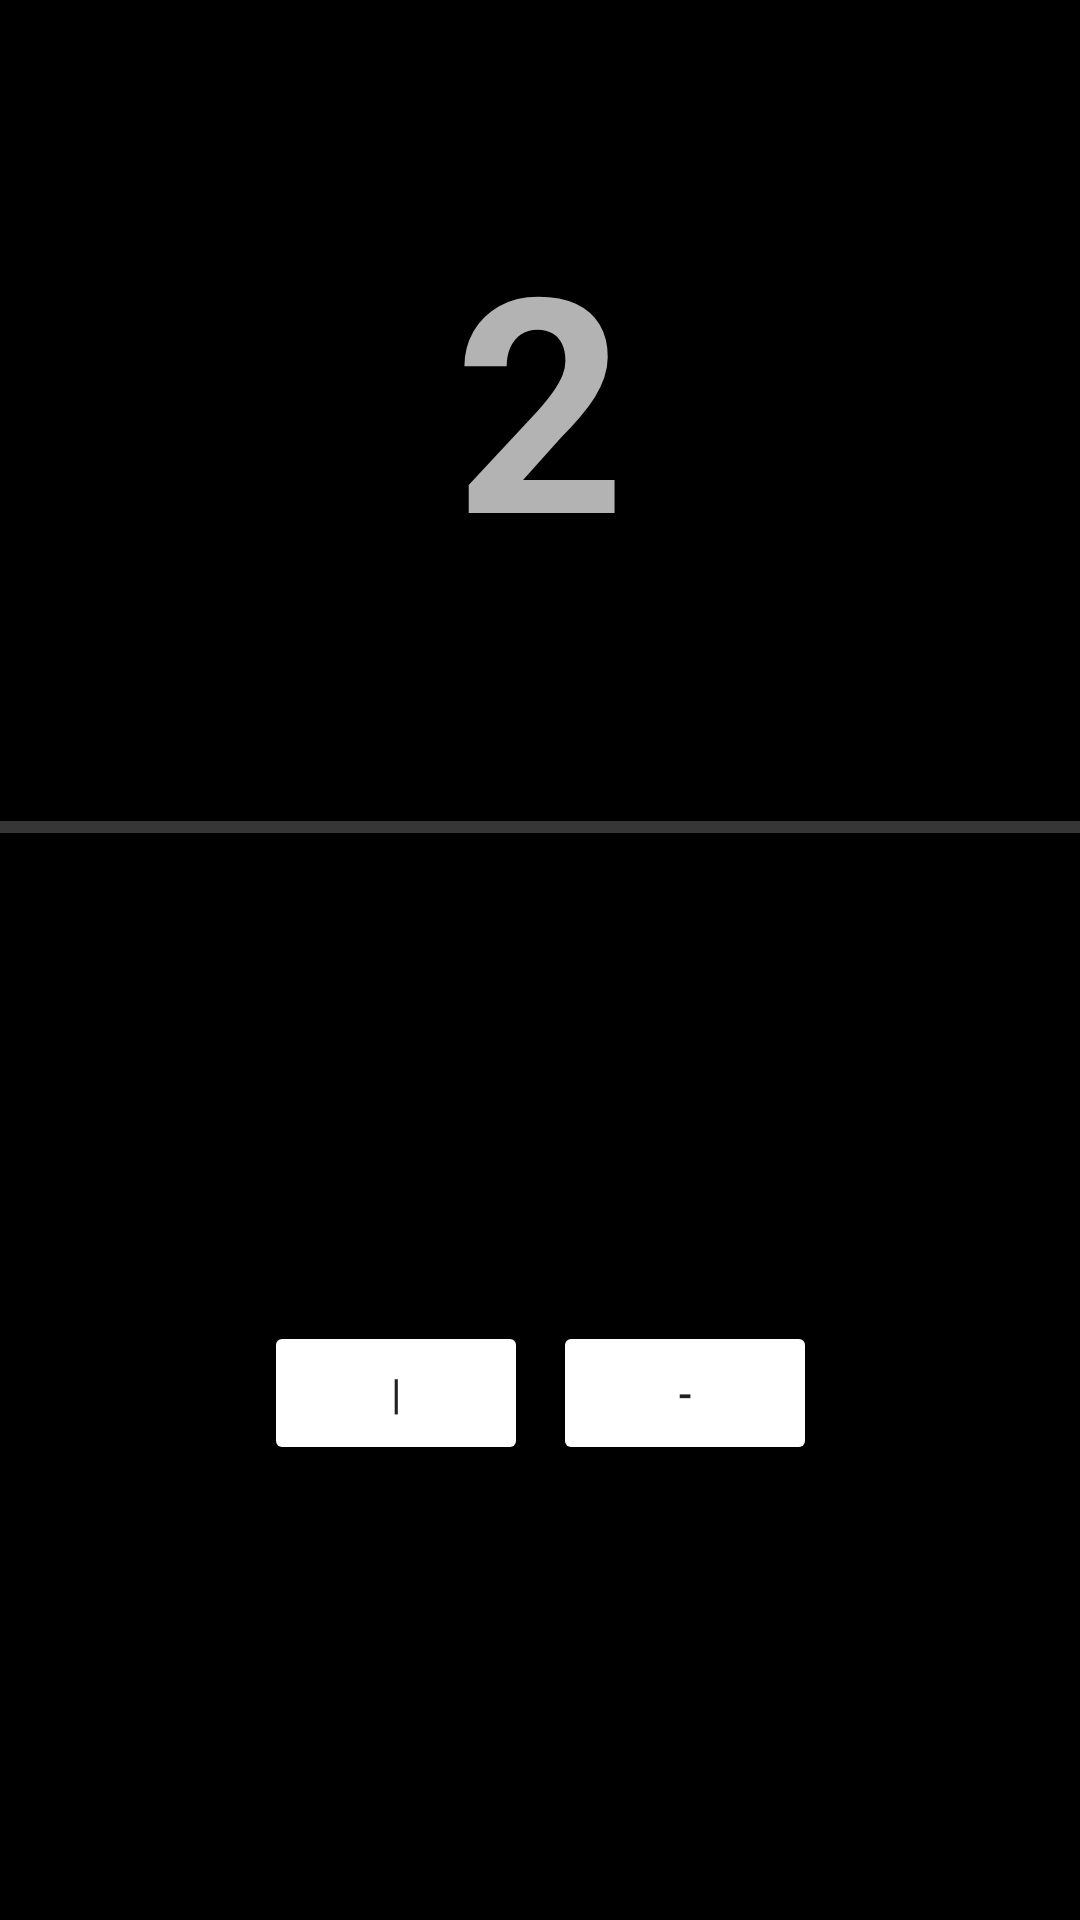

This screen was rendered from an Android layout file. Write that file and the resources it references.
<!-- AndroidManifest.xml: application theme NoActionBar -->
<!-- res/layout/activity_level2.xml -->
<?xml version="2.0" encoding="utf-8"?>
<androidx.constraintlayout.widget.ConstraintLayout xmlns:android="http://schemas.android.com/apk/res/android"
    xmlns:app="http://schemas.android.com/apk/res-auto"
    xmlns:tools="http://schemas.android.com/tools"
    android:layout_width="match_parent"
    android:layout_height="match_parent"
    tools:context="com.bastlast.progressbar.Level2">

    <ProgressBar
        android:id="@+id/progress_horizontal"
        style="?android:attr/progressBarStyleHorizontal"
        android:layout_width="695dp"
        android:layout_height="24dp"
        app:layout_constraintBottom_toBottomOf="parent"
        app:layout_constraintEnd_toEndOf="parent"
        app:layout_constraintHorizontal_bias="0.555"
        app:layout_constraintStart_toStartOf="parent"
        app:layout_constraintTop_toTopOf="parent"
        app:layout_constraintVertical_bias="0.428" />

    <TextView
        android:id="@+id/textView"
        android:layout_width="wrap_content"
        android:layout_height="wrap_content"
        android:text="@string/level2"
        android:textSize="100sp"
        android:textStyle="bold"
        app:layout_constraintBottom_toTopOf="@+id/progress_horizontal"
        app:layout_constraintEnd_toEndOf="parent"
        app:layout_constraintStart_toStartOf="parent"
        app:layout_constraintTop_toTopOf="parent" />

    <Button
        android:id="@+id/button3"
        style="@style/Widget.AppCompat.Button.Colored"
        android:layout_width="wrap_content"
        android:layout_height="wrap_content"
        android:text="@string/halfadd"
        android:onClick="first"
        app:layout_constraintBottom_toBottomOf="parent"
        app:layout_constraintEnd_toEndOf="parent"
        app:layout_constraintHorizontal_bias="0.678"
        app:layout_constraintStart_toStartOf="parent"
        app:layout_constraintTop_toBottomOf="@+id/progress_horizontal"
        app:layout_constraintVertical_bias="0.502" />

    <Button
        android:id="@+id/button4"
        style="@style/Widget.AppCompat.Button.Colored"
        android:layout_width="wrap_content"
        android:layout_height="wrap_content"
        android:text="@string/verticalhalfadd"
        android:onClick="second"
        app:layout_constraintBottom_toBottomOf="parent"
        app:layout_constraintEnd_toEndOf="parent"
        app:layout_constraintHorizontal_bias="0.323"
        app:layout_constraintStart_toStartOf="parent"
        app:layout_constraintTop_toBottomOf="@+id/progress_horizontal"
        app:layout_constraintVertical_bias="0.502" />
</androidx.constraintlayout.widget.ConstraintLayout>
<!-- resources referenced by this layout -->
<resources>
  <string name="halfadd" translatable="false">-</string>
  <string name="level2" translatable="false">2</string>
  <string name="verticalhalfadd" translatable="false">|</string>
  <style name="NoActionBar" parent="Theme.AppCompat.NoActionBar">
          <item name="android:windowActionBar">false</item>
          <item name="android:windowNoTitle">true</item>
          <item name="android:windowFullscreen">true</item>
          <item name="colorPrimary">@color/colorPrimary</item>
          <item name="colorPrimaryDark">@color/colorPrimaryDark</item>
          <item name="colorAccent">@color/colorAccent</item>
          <item name="android:background">@color/background</item>
          <item name="android:windowAnimationStyle">@null</item>
      </style>
  <color name="colorPrimary">#000</color>
  <color name="colorPrimaryDark">#000</color>
  <color name="colorAccent">#FFF</color>
  <color name="background">#000</color>
</resources>
